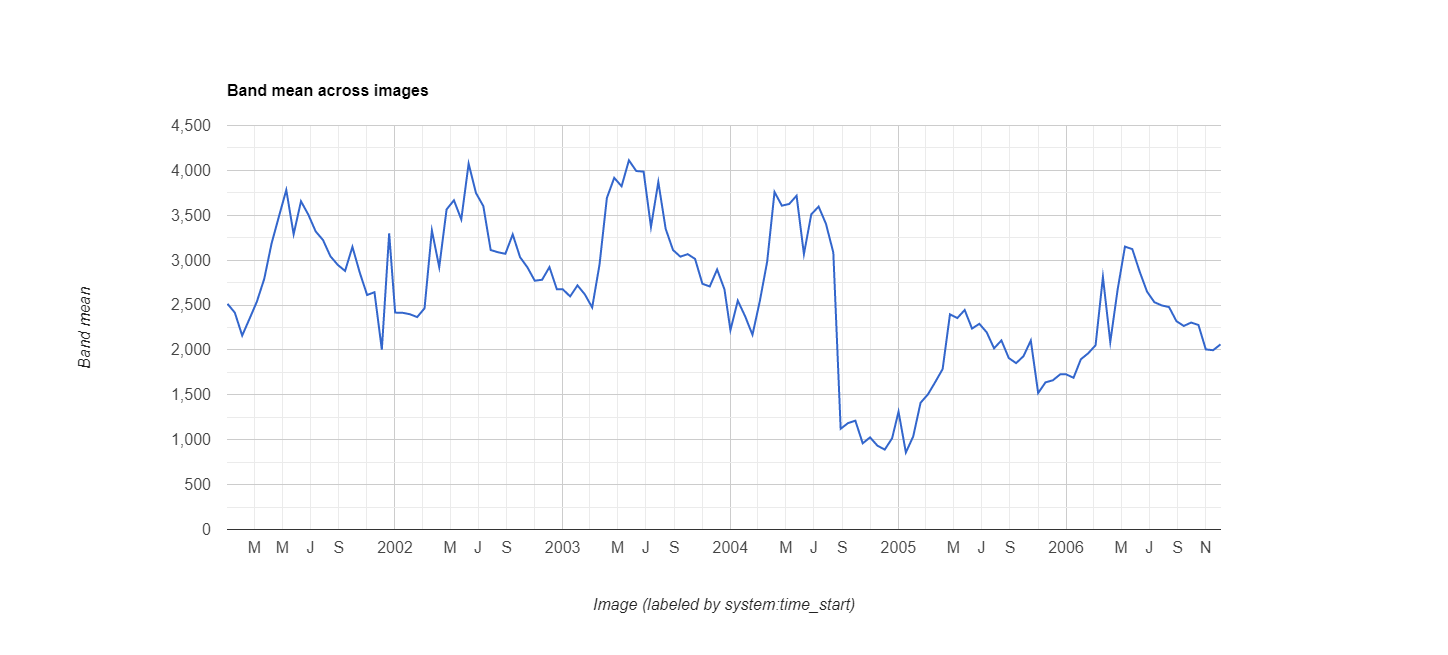

Source data for this figure (header and first rows):
datetime, EVI, label1, label2
2001/1/1, 0.2514, 0, 0
2001/1/17, 0.2415, 0, 0
2001/2/2, 0.216, 0, 0
2001/2/18, 0.2348, 0, 0
2001/3/6, 0.2539, 0, 0
2001/3/22, 0.2792, 0, 0
2001/4/7, 0.3187, 0, 0
2001/4/23, 0.3487, 0, 0
2001/5/9, 0.3782, 0, 0
2001/5/25, 0.3289, 0, 0
2001/6/10, 0.3656, 0, 0
2001/6/26, 0.3507, 0, 0
2001/7/12, 0.332, 0, 0
2001/7/28, 0.3224, 0, 0
2001/8/13, 0.3044, 0, 0
2001/8/29, 0.2948, 0, 0
2001/9/14, 0.288, 0, 0
2001/9/30, 0.3148, 0, 0
2001/10/16, 0.2861, 0, 0
2001/11/1, 0.2612, 0, 0
2001/11/17, 0.2643, 0, 0
2001/12/3, 0.2004, 0, 0
2001/12/19, 0.3299, 0, 0
2002/1/1, 0.2416, 0, 0
2002/1/17, 0.2414, 0, 0
2002/2/2, 0.2398, 0, 0
2002/2/18, 0.2366, 0, 0
2002/3/6, 0.2464, 0, 0
2002/3/22, 0.3331, 0, 0
2002/4/7, 0.2923, 0, 0
2002/4/23, 0.3565, 0, 0
2002/5/9, 0.3667, 0, 0
2002/5/25, 0.3454, 0, 0
2002/6/10, 0.4075, 0, 0
2002/6/26, 0.3748, 0, 0
2002/7/12, 0.3602, 0, 0
2002/7/28, 0.3113, 0, 0
2002/8/13, 0.3088, 0, 0
2002/8/29, 0.3071, 0, 0
2002/9/14, 0.3287, 0, 0
2002/9/30, 0.3033, 0, 0
2002/10/16, 0.292, 0, 0
2002/11/1, 0.2771, 0, 0
2002/11/17, 0.2782, 0, 0
2002/12/3, 0.2923, 0, 0
2002/12/19, 0.2676, 0, 0
2003/1/1, 0.2676, 0, 0
2003/1/17, 0.2596, 0, 0
2003/2/2, 0.2719, 0, 0
2003/2/18, 0.2619, 0, 0
2003/3/6, 0.2473, 0, 0
2003/3/22, 0.2951, 0, 0
2003/4/7, 0.3693, 0, 0
2003/4/23, 0.3917, 0, 0
2003/5/9, 0.3823, 0, 0
2003/5/25, 0.4112, 0, 0
2003/6/10, 0.3993, 0, 0
2003/6/26, 0.3986, 0, 0
2003/7/12, 0.337, 0, 0
2003/7/28, 0.3871, 0, 0
... 78 more rows
